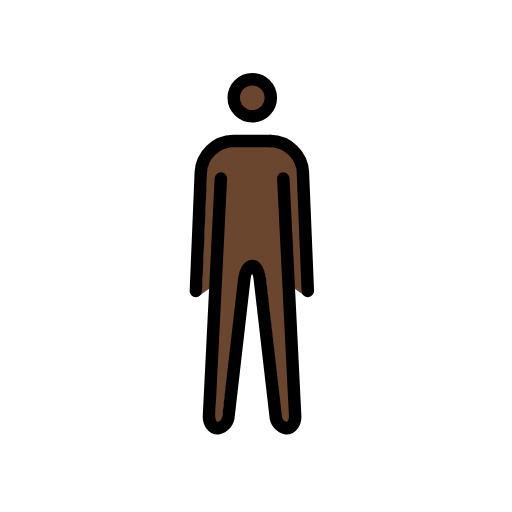
t = 0.00 s
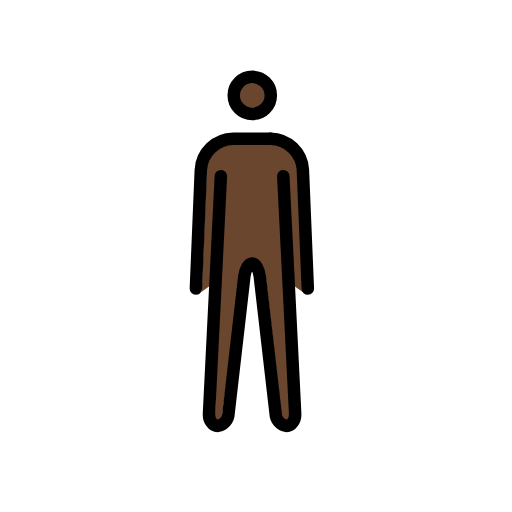
t = 0.48 s
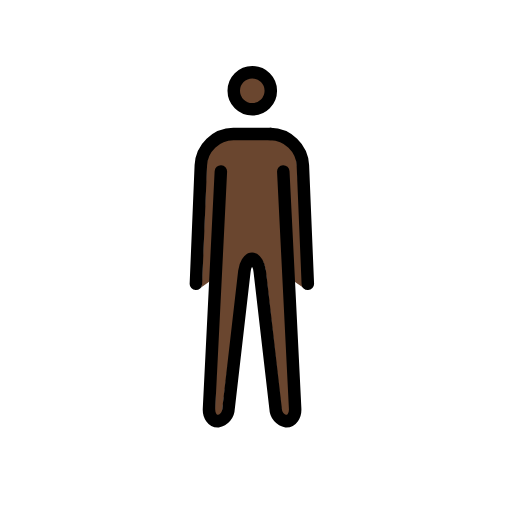
t = 1.43 s
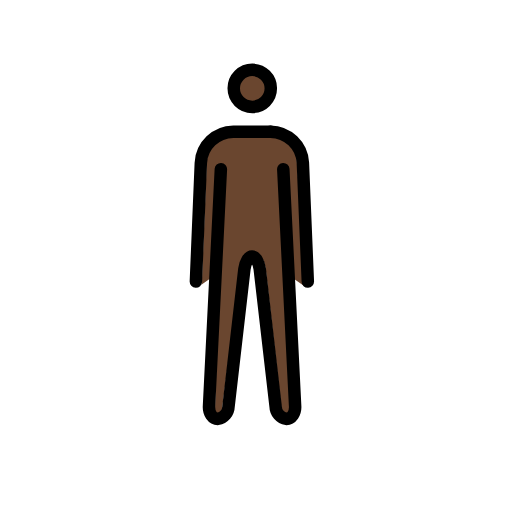
t = 1.90 s
t = 2.38 s: frame unchanged from t = 1.43 s, image omitted
t = 3.33 s: frame unchanged from t = 0.48 s, image omitted

The animated SVG that drew these frames (rendered in a browser with its animation timeline set to each time). Animation: 1 SMIL element (animateTransform=1); one cycle of 3.80 s, repeats indefinitely.

<?xml version='1.0' encoding='utf-8'?>
<svg xmlns="http://www.w3.org/2000/svg" id="emoji" viewBox="-5 -5 82 82" width="200" height="200" role="img">
  <title>OpenMoji: man standing: dark skin tone</title><g><g id="color" />
  <g id="skin">
    <g id="color-2">
      <path fill="#6a462f" d="M42.533,22.2881a4.3,4.3,0,0,0-4.209-4.1314h-6a4.3,4.3,0,0,0-4.209,4.1314l-.792,19.4393a1.0173,1.0173,0,0,1-.1209.4369L30.1357,40.07l-.7136,22.1333a1.2322,1.2322,0,0,0,.25.8789.2412.2412,0,0,0,.152.09c.214,0,.656-.4266.735-1.1254l2.8986-22.5033a4.9252,4.9252,0,0,1,.4028-1.1922l.7246-.8052H36.21l.984.6231a4.9259,4.9259,0,0,1,.352,1.3413l2.542,22.5343c.079.6978.522,1.1254.736,1.1254a.242.242,0,0,0,.152-.09c.1922-.2483.4894-.585.4568-.9l-.9322-22.11L44,42.5" />
      <circle cx="35.4039" cy="10.6511" r="2.969" fill="#6a462f" />
    </g>
  </g>
  <g id="line">
    <g id="Standing_Man">
      <g id="line-2">
        <circle cx="35.4039" cy="10.6511" r="2.969" fill="none" stroke="#000" stroke-miterlimit="10" stroke-width="2" />
        <path fill="none" stroke="#000" stroke-linecap="round" stroke-linejoin="round" stroke-width="2" d="M40.37,23.5891l1.9,38c.055,1.1-.575,2-1.4,2a2.076,2.076,0,0,1-1.729-1.987l-2.542-22.031c-.129-1.093-.679-1.987-1.229-1.987s-1.103.894-1.229,1.987l-2.539,22.031a2.076,2.076,0,0,1-1.729,1.987c-.825,0-1.455-.9-1.4-2l1.9-38" />
        <path fill="none" stroke="#000" stroke-linecap="round" stroke-linejoin="round" stroke-width="2" d="M26.3729,41.5891l.792-19a5.274,5.274,0,0,1,5.208-5h6" />
      </g>
      <path fill="none" stroke="#000" stroke-linecap="round" stroke-linejoin="round" stroke-width="2" d="M38.3,17.589a5.274,5.274,0,0,1,5.208,5l.792,19" />
    </g>
  </g>
<animateTransform attributeName="transform" type="translate" values="0 0;0 -1.5;0 0" dur="3.8s" repeatCount="indefinite" /></g></svg>
